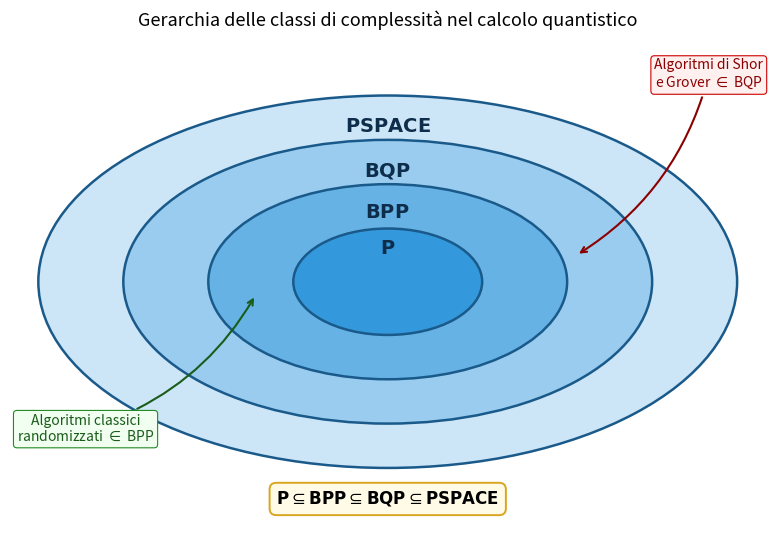

The script that saved this image:
"""
Genera diagramma insiemistico delle classi di complessità:
P ⊆ BPP ⊆ BQP ⊆ PSPACE
"""
import matplotlib
matplotlib.use('Agg')
import matplotlib.pyplot as plt
import matplotlib.patches as mpatches

fig, ax = plt.subplots(figsize=(8, 5.5))
ax.set_xlim(0, 8)
ax.set_ylim(0, 5.5)
ax.axis('off')

cx, cy = 4.0, 2.8

# (larghezza, altezza, colore, nome)
ellipses = [
    (7.4, 4.2, '#cce5f7', 'PSPACE'),
    (5.6, 3.2, '#99ccee', 'BQP'),
    (3.8, 2.2, '#66b2e5', 'BPP'),
    (2.0, 1.2, '#3399dc', 'P'),
]

for (w, h, color, name) in ellipses:
    e = mpatches.Ellipse((cx, cy), width=w, height=h,
                          facecolor=color, edgecolor='#1a5a8a',
                          linewidth=1.8,
                          zorder=ellipses.index((w, h, color, name)))
    ax.add_patch(e)

# Etichette — in alto dentro ogni ellisse
label_offsets = [
    (0,  1.75),   # PSPACE
    (0,  1.25),   # BQP
    (0,  0.78),   # BPP
    (0,  0.38),   # P
]
for (w, h, color, name), (dx, dy) in zip(ellipses, label_offsets):
    ax.text(cx + dx, cy + dy, r'$\mathbf{' + name + '}$',
            ha='center', va='center', fontsize=14,
            color='#0d2d4a', fontweight='bold')

# ── Annotazione: Shor e Grover in BQP ma fuori BPP ──
ax.annotate('Algoritmi di Shor\ne Grover $\\in$ BQP',
            xy=(cx + 2.0, cy + 0.3),
            xytext=(cx + 3.4, cy + 2.2),
            fontsize=10, color='#8b0000',
            ha='center',
            arrowprops=dict(arrowstyle='->', color='#8b0000',
                            lw=1.5, connectionstyle='arc3,rad=-0.2'),
            bbox=dict(boxstyle='round,pad=0.25', fc='#fff0f0',
                      ec='#cc0000', lw=0.8))

# ── Annotazione: algoritmi classici randomizzati in BPP ──
ax.annotate('Algoritmi classici\nrandomizzati $\\in$ BPP',
            xy=(cx - 1.4, cy - 0.15),
            xytext=(cx - 3.2, cy - 1.8),
            fontsize=10, color='#1a5c1a',
            ha='center',
            arrowprops=dict(arrowstyle='->', color='#1a5c1a',
                            lw=1.5, connectionstyle='arc3,rad=0.2'),
            bbox=dict(boxstyle='round,pad=0.25', fc='#f0fff0',
                      ec='#228b22', lw=0.8))

# ── Formula in basso ──
ax.text(cx, 0.35,
        r'$\mathbf{P} \subseteq \mathbf{BPP} \subseteq \mathbf{BQP} \subseteq \mathbf{PSPACE}$',
        ha='center', va='center', fontsize=12,
        bbox=dict(boxstyle='round,pad=0.4', fc='#fffbe6',
                  ec='goldenrod', lw=1.4))

ax.set_title('Gerarchia delle classi di complessità nel calcolo quantistico',
             fontsize=13, pad=12)

fig.tight_layout()
fig.savefig('complexity_classes.pdf', dpi=300, bbox_inches='tight',
            facecolor='white', format='pdf')
fig.savefig('complexity_classes.png', dpi=300, bbox_inches='tight',
            facecolor='white')
print("Complexity diagram saved.")
